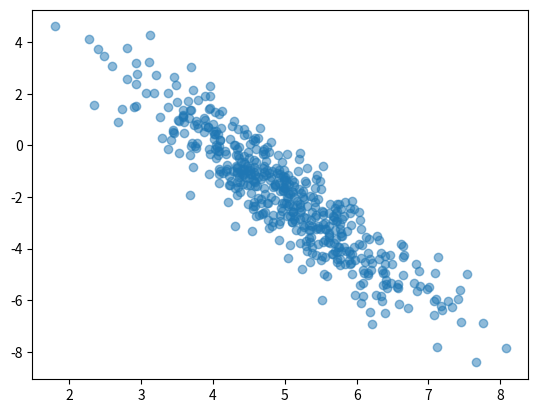

The matplotlib source for this figure: (Note: this script raises an exception after producing the figure.)
import numpy as np
from scipy.stats import chi2, multivariate_normal
import matplotlib.pyplot as plt
from matplotlib.patches import Ellipse

def get_error_ellipse_parameters(cov, confidence=None, sigma=None):
    """Returns parameters of an ellipse which contains a specified
    amount of normally-distributed 2D data, where the data is
    characterised by its covariance matrix.
    
    Parameters
    ----------
    cov : array_like
        Input covariance matrix of shape (2,2)
    confidence : float
        Fraction of data points within ellipse. 0 < confidence < 1.
        If confidence is not given, it is calculated according to sigma.
    sigma : float
        Length of axes of the ellipse in standard deviations. If 
        confidence is also given, sigma is ignored.
    
    Returns
    -------
    semi_major : float
        Length of major semiaxis of ellipse.
    semi_minor : float
        Length of minor semiaxis of ellipse.
    angle : float
        Rotation angle of ellipse in radian.
    confidence : float
        Fraction of data expected to lie within the ellipse.
    sigma : float
        Length of major and minor semiaxes in standard deviations.
    """
    cov = np.array(cov)
    if(cov.shape != (2,2)):
        raise ValueError("The covariance matrix needs to be of shape (2,2)")
    if(confidence == None and sigma == None):
        raise RuntimeError("One of confidence and sigma is needed as input argument")
    if(confidence and sigma):
        print("Argument sigma is ignored as confidence is also provided!")
    
    if(confidence == None):
        if(sigma < 0):
            raise ValueError("Sigma needs to be positive")
        confidence = chi2.cdf(sigma, 2)
    if(sigma == None):
        if(confidence > 1 or confidence < 0):
            raise ValueError("Ensure that confidence lies between 0 and 1")
        sigma = chi2.ppf(confidence, 2)
    eigenvalues, eigenvectors = np.linalg.eig(cov)
    
    maxindex = np.argmax(eigenvalues)
    vx, vy = eigenvectors[:, maxindex]
    angle = np.arctan2(vy, vx)
    semi_minor, semi_major = np.sqrt(np.sort(eigenvalues) * sigma)
    print("With sigma = {:.2f}, {:.1f}% of data points lie within ellipse.".format(sigma, confidence * 100))

    return semi_major, semi_minor, angle, confidence, sigma


##################
## Example usage 
##################
if(__name__ == "__main__"):
    mean_x, mean_y = 5, -2
    covariance = [[1, -2.04], [-2.04, 5.16]]

    rv = multivariate_normal([mean_x, mean_y], covariance)
    data_points = rv.rvs(size = 500)

    fig = plt.figure()
    ax = fig.gca()
    plt.scatter(data_points[:,0], data_points[:,1], alpha = .5)

    confidence = 0.95
    semi_major, semi_minor, angle, confidence, sigma\
        = get_error_ellipse_parameters(covariance, confidence = confidence)
    ax.add_patch(Ellipse((mean_x, mean_y), 2*semi_major, 2*semi_minor, 180*angle/np.pi,\
            facecolor = 'none', edgecolor = 'red',\
            label = 'Confidence = {:.0f}% (sigma = {:.2f})'.format(confidence * 100, sigma)))

    sigma = 1
    semi_major, semi_minor, angle, confidence, sigma,\
        = get_error_ellipse_parameters(covariance, sigma = sigma)
    ax.add_patch(Ellipse((mean_x, mean_y), 2*semi_major, 2*semi_minor, 180*angle/np.pi,\
            facecolor = 'none', edgecolor = 'yellow',\
            label = 'Sigma = {:.0f} (confidence = {:.1f}%)'.format(sigma, confidence * 100)))
    ax.legend()
#    fig.savefig('plot.png')
    plt.show()
